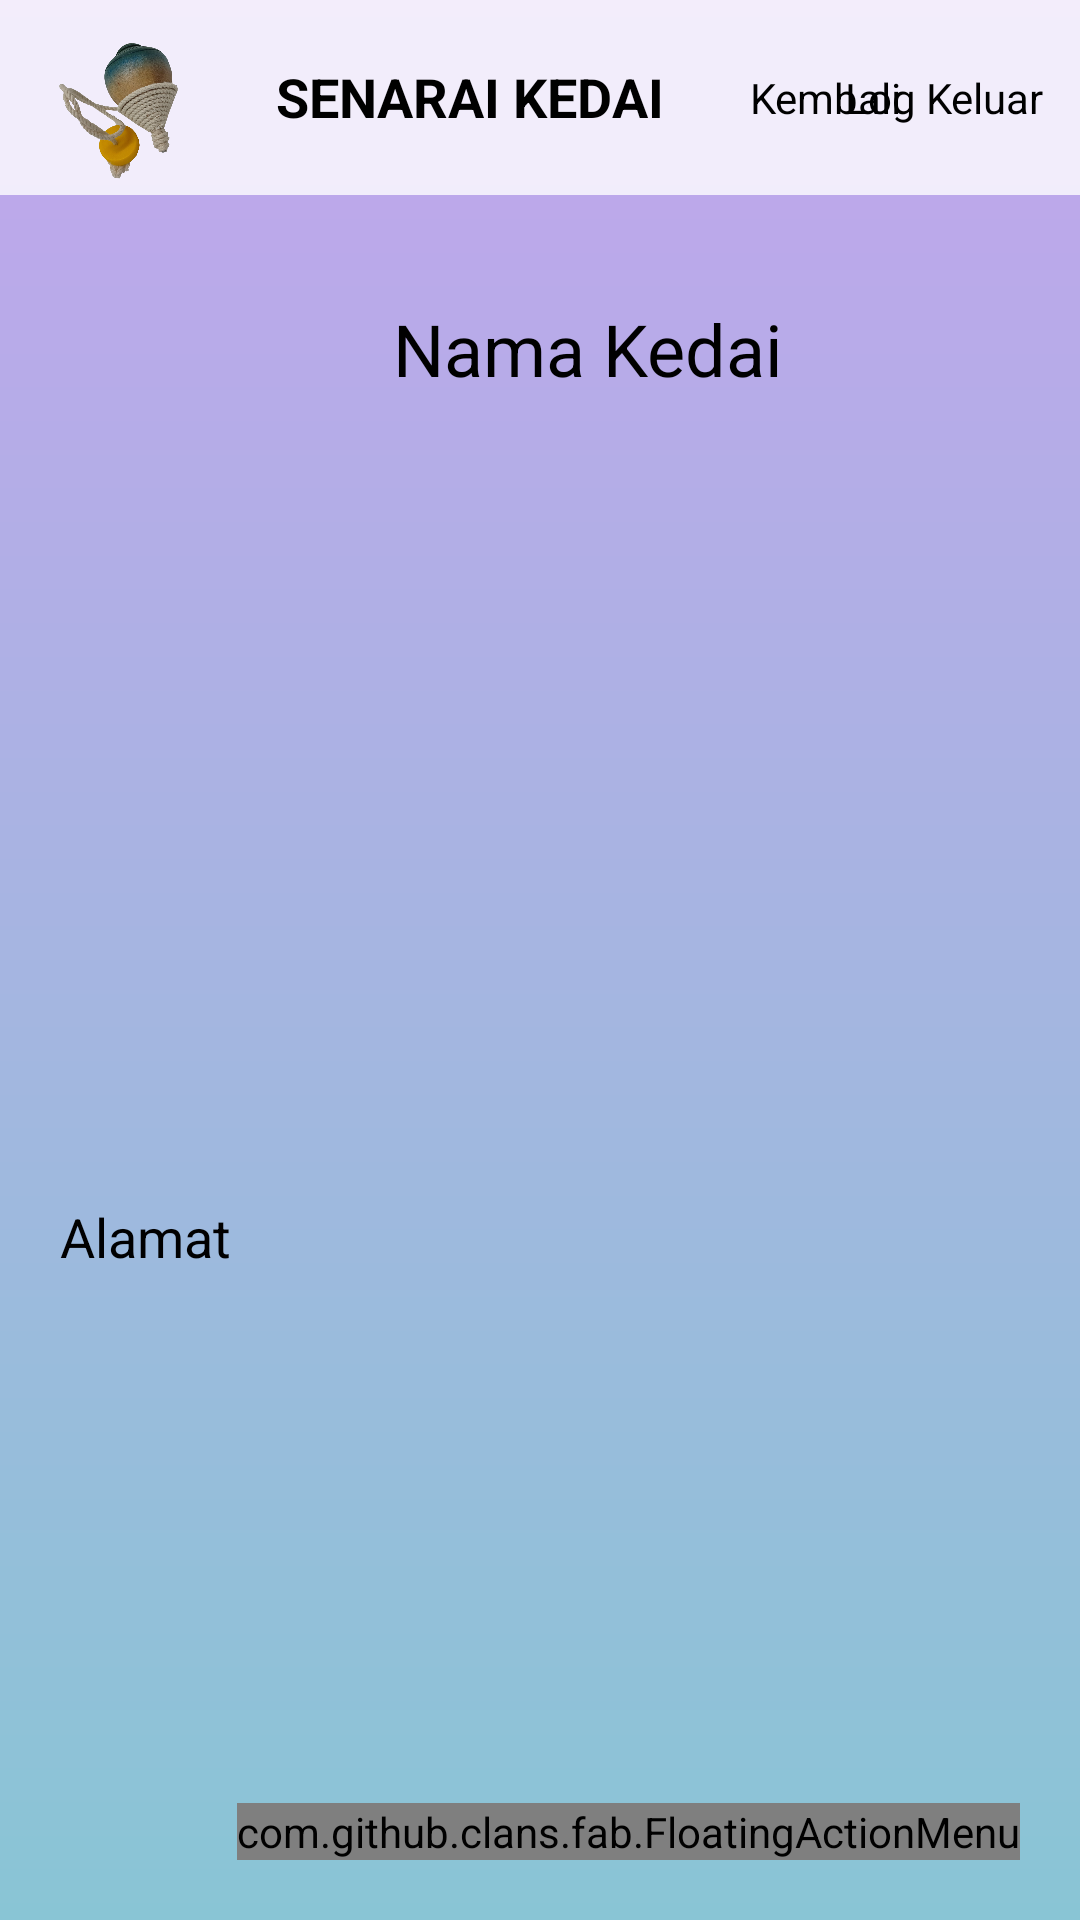

Here is an Android app screen rendered from its layout file. Give the layout XML and the strings, colors and styles it references.
<!-- AndroidManifest.xml: application theme Theme.Fypg -->
<!-- res/layout/activity_detail_store.xml -->
<?xml version="1.0" encoding="utf-8"?>
<RelativeLayout
    xmlns:android="http://schemas.android.com/apk/res/android"
    xmlns:app="http://schemas.android.com/apk/res-auto"
    xmlns:tools="http://schemas.android.com/tools"
    android:layout_width="match_parent"
    android:layout_height="match_parent"
    android:background="@drawable/bg"
    tools:context=".detailStore">

    <androidx.appcompat.widget.Toolbar
        android:layout_width="432dp"
        android:layout_height="65dp"
        android:background="@color/login"
        android:minHeight="?attr/actionBarSize"
        android:theme="?attr/actionBarTheme"
        app:layout_constraintEnd_toEndOf="parent"
        app:layout_constraintHorizontal_bias="0.0"
        app:layout_constraintStart_toStartOf="parent"
        app:layout_constraintTop_toTopOf="parent" />

    <ImageView
        android:layout_width="69dp"
        android:layout_height="50dp"
        android:layout_marginStart="4dp"
        android:layout_marginTop="12dp"
        app:layout_constraintStart_toStartOf="parent"
        app:layout_constraintTop_toTopOf="parent"
        app:srcCompat="@drawable/gasing" />

    <TextView
        android:layout_width="wrap_content"
        android:layout_height="wrap_content"
        android:layout_alignParentStart="true"
        android:layout_marginStart="92dp"
        android:layout_marginTop="20dp"
        android:text="SENARAI KEDAI"
        android:textColor="@color/black"
        android:textSize="18dp"
        android:textStyle="bold"
        app:layout_constraintEnd_toEndOf="parent"
        app:layout_constraintHorizontal_bias="0.368"
        app:layout_constraintStart_toStartOf="parent"
        app:layout_constraintTop_toTopOf="parent" />

    <TextView
        android:id="@+id/back"
        android:layout_width="wrap_content"
        android:layout_height="wrap_content"
        android:layout_marginStart="250dp"
        android:layout_marginTop="23dp"
        android:text="Kembali"
        android:textColor="@color/black"
        app:layout_constraintStart_toStartOf="parent"
        app:layout_constraintTop_toTopOf="parent" />

    <TextView
        android:id="@+id/logout"
        android:layout_width="wrap_content"
        android:layout_height="wrap_content"
        android:layout_alignParentTop="true"
        android:layout_alignParentEnd="true"
        android:textColor="@color/black"
        android:layout_marginTop="23dp"
        android:layout_marginEnd="12dp"
        android:text="Log Keluar" />


    <TextView
        android:id="@+id/detailName"
        android:layout_width="wrap_content"
        android:layout_height="wrap_content"
        android:layout_alignParentStart="true"
        android:layout_centerHorizontal="true"
        android:layout_gravity="center"
        android:layout_marginStart="131dp"
        android:layout_marginTop="100dp"
        android:gravity="center"
        android:text="Nama Kedai"
        android:textColor="@color/black"
        android:textSize="24sp" />

    <ImageView
        android:id="@+id/detailImage"
        android:layout_width="400dp"
        android:layout_height="200dp"
        android:layout_alignParentStart="true"
        android:layout_alignParentTop="true"
        android:layout_gravity="center"
        android:layout_marginStart="0dp"
        android:layout_marginTop="162dp"
        android:padding="8dp"
        android:scaleType="fitXY"
        android:src="@drawable/uploadimg" />

    <TextView
        android:id="@+id/detailAddress"
        android:layout_width="match_parent"
        android:layout_height="79dp"
        android:layout_alignParentStart="true"
        android:layout_gravity="center"
        android:layout_marginStart="0dp"
        android:layout_marginTop="380dp"
        android:padding="20dp"
        android:text="Alamat"
        android:textColor="@color/black"
        android:textSize="18sp" />

    <com.github.clans.fab.FloatingActionMenu
        android:layout_width="wrap_content"
        android:layout_height="wrap_content"
        android:layout_alignParentBottom="true"
        android:layout_alignParentEnd="true"
        app:menu_fab_size="normal"
        android:layout_marginBottom="20dp"
        android:layout_marginEnd="20dp"
        app:menu_colorPressed="@color/lavender"
        app:menu_colorNormal="@color/lavender"
        app:menu_icon="@drawable/ic_baseline_format_list_bulleted_24"
        app:menu_openDirection="up"
        app:menu_showShadow="true">

        <com.github.clans.fab.FloatingActionButton
            android:layout_width="wrap_content"
            android:layout_height="wrap_content"
            android:id="@+id/editButton"
            android:src="@drawable/ic_baseline_edit_24"
            app:fab_showShadow="true"
            app:fab_colorNormal="@color/green"
            app:fab_size="mini"/>

        <com.github.clans.fab.FloatingActionButton
            android:layout_width="wrap_content"
            android:layout_height="wrap_content"
            android:id="@+id/deleteButton"
            android:src="@drawable/ic_baseline_delete_24"
            app:fab_showShadow="true"
            app:fab_colorNormal="@color/red"
            app:fab_size="mini"/>

    </com.github.clans.fab.FloatingActionMenu>
</RelativeLayout>
<!-- resources referenced by this layout -->
<resources>
  <color name="black">#FF000000</color>
  <color name="login">#ccffffff</color>
  <!-- drawable bg (drawable-v24) -->
  <?xml version="1.0" encoding="utf-8"?>
  
  <shape xmlns:android="http://schemas.android.com/apk/res/android">
      <gradient
          android:startColor="#C2A5ED"
          android:endColor="#89C5D5"
          android:angle="-135" />
  </shape>
  <!-- drawable gasing: png bitmap (drawable-v24, 390391 bytes) -->
  <style name="Theme.Fypg" parent="Theme.MaterialComponents.DayNight.NoActionBar">
          
          <item name="colorPrimary">@color/purple_500</item>
          <item name="colorPrimaryVariant">@color/purple_700</item>
          <item name="colorOnPrimary">@color/white</item>
          
          <item name="colorSecondary">@color/teal_200</item>
          <item name="colorSecondaryVariant">@color/teal_700</item>
          <item name="colorOnSecondary">@color/black</item>
          
          <item name="android:statusBarColor">?attr/colorPrimaryVariant</item>
          
      </style>
  <color name="purple_500">#FF6200EE</color>
  <color name="purple_700">#FF3700B3</color>
  <color name="white">#FFFFFFFF</color>
  <color name="teal_200">#FF03DAC5</color>
  <color name="teal_700">#FF018786</color>
</resources>
